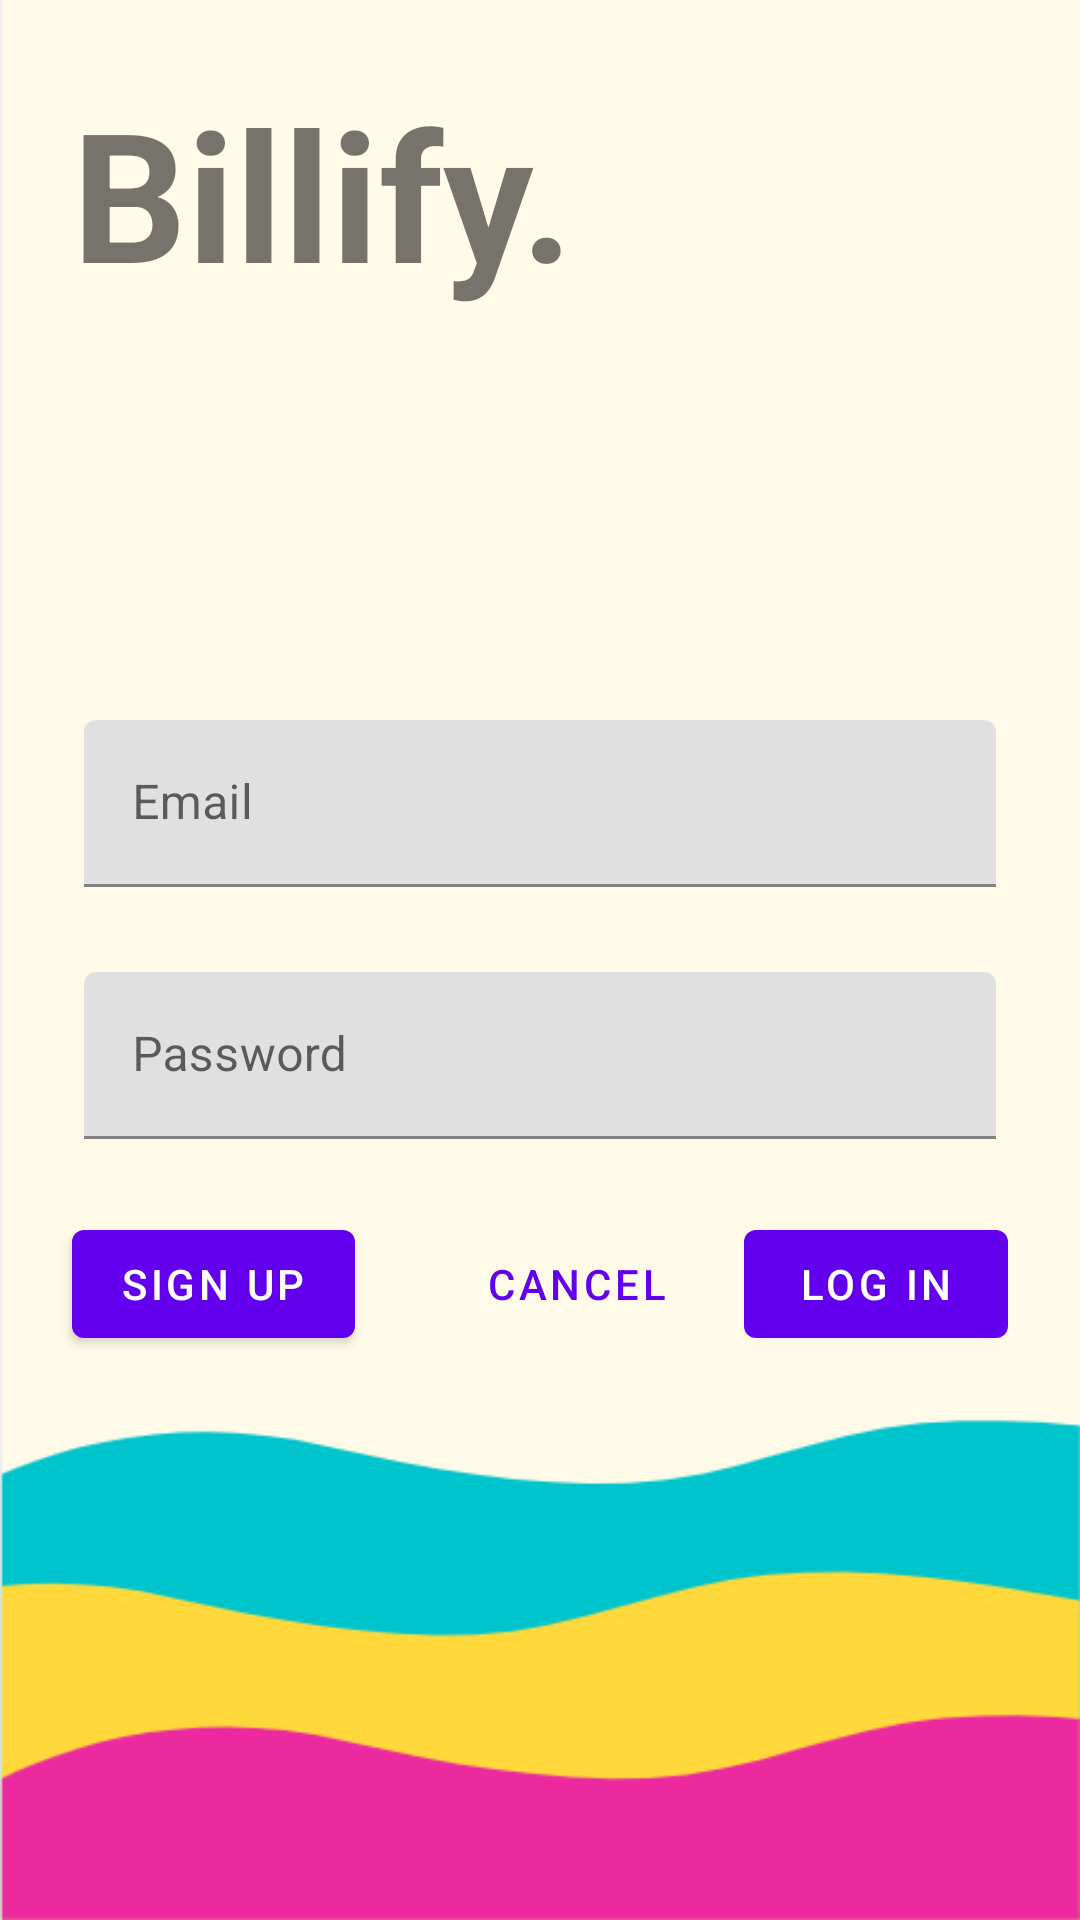

Layout XML and referenced resources for this Android screen:
<!-- AndroidManifest.xml: application theme Theme.Billify -->
<!-- res/layout/fragment_login.xml -->
<?xml version="1.0" encoding="utf-8"?>
<LinearLayout xmlns:android="http://schemas.android.com/apk/res/android"
    xmlns:app="http://schemas.android.com/apk/res-auto"
    xmlns:tools="http://schemas.android.com/tools"
    android:background = "@drawable/backgroundimage"
    android:layout_width="match_parent"
    android:layout_height="match_parent"
    tools:context=".fragments.LoginFragment"
    android:clipChildren="false"
    android:clipToPadding="false"
    android:orientation="vertical"
    android:padding="24dp"
    android:paddingTop="20dp">

        <TextView
            android:layout_width="wrap_content"
            android:layout_height="wrap_content"
            android:layout_gravity="left"
            android:layout_marginBottom="132dp"
            android:text="@string/login_name"
            android:textAllCaps="false"
            android:textSize="60sp"
            android:textStyle="bold" />

        <com.google.android.material.textfield.TextInputLayout
            android:id="@+id/email_text_input"
            android:layout_width="match_parent"
            android:layout_height="wrap_content"
            android:layout_margin="4dp"
            android:hint="@string/hint_email"
            app:errorEnabled="true">

            <com.google.android.material.textfield.TextInputEditText
                android:id="@+id/email_edit_text"
                android:layout_width="match_parent"
                android:layout_height="wrap_content"
                android:inputType="text"
                android:maxLines="1" />
        </com.google.android.material.textfield.TextInputLayout>

        <com.google.android.material.textfield.TextInputLayout
            android:id="@+id/password_text_input"
            android:layout_width="match_parent"
            android:layout_height="wrap_content"
            android:layout_margin="4dp"
            android:hint="@string/hint_password"
            app:errorEnabled="true">

            <com.google.android.material.textfield.TextInputEditText
                android:id="@+id/password_edit_text"
                android:layout_width="match_parent"
                android:layout_height="wrap_content"
                android:inputType="textPassword"/>
        </com.google.android.material.textfield.TextInputLayout>

        <RelativeLayout
            android:layout_width="match_parent"
            android:layout_height="wrap_content">

            <com.google.android.material.button.MaterialButton
                android:id="@+id/signup_button"
                android:layout_width="wrap_content"
                android:layout_height="wrap_content"
                android:layout_alignParentEnd="false"
                android:layout_alignParentRight="false"
                android:text="@string/button_signup" />

            <com.google.android.material.button.MaterialButton
                android:id="@+id/next_button"
                android:layout_width="wrap_content"
                android:layout_height="wrap_content"
                android:layout_alignParentEnd="true"
                android:layout_alignParentRight="true"
                android:text="@string/button_login" />

            <com.google.android.material.button.MaterialButton
                android:id="@+id/cancel_button"
                style="@style/Widget.MaterialComponents.Button.TextButton"
                android:layout_width="wrap_content"
                android:layout_height="wrap_content"
                android:layout_marginEnd="12dp"
                android:layout_marginRight="12dp"
                android:layout_toStartOf="@id/next_button"
                android:layout_toLeftOf="@id/next_button"
                android:text="@string/button_cancel" />

        </RelativeLayout>

        <ProgressBar
            android:id="@+id/loginProgressBar"
            style="?android:attr/progressBarStyle"
            android:paddingTop="30dp"
            android:layout_width="match_parent"
            android:layout_height="wrap_content"
            android:visibility="gone"/>

</LinearLayout>
<!-- resources referenced by this layout -->
<resources>
  <!-- drawable backgroundimage: png bitmap (drawable, 9561 bytes) -->
  <string name="button_cancel">Cancel</string>
  <string name="button_login">Log In</string>
  <string name="button_signup">Sign Up</string>
  <string name="hint_email">Email</string>
  <string name="hint_password">Password</string>
  <string name="login_name">Billify.</string>
  <style name="Theme.Billify" parent="Theme.MaterialComponents.DayNight.DarkActionBar">
          
          <item name="colorPrimary">@color/purple_500</item>
          <item name="colorPrimaryVariant">@color/purple_700</item>
          <item name="colorOnPrimary">@color/white</item>
          
          <item name="colorSecondary">@color/teal_200</item>
          <item name="colorSecondaryVariant">@color/teal_700</item>
          <item name="colorOnSecondary">@color/black</item>
          
          <item name="android:statusBarColor" tools:targetApi="l">?attr/colorPrimaryVariant</item>
          
      </style>
  <color name="purple_500">#FF6200EE</color>
  <color name="purple_700">#FF3700B3</color>
  <color name="white">#FFFFFFFF</color>
  <color name="teal_200">#FF03DAC5</color>
  <color name="teal_700">#FF018786</color>
  <color name="black">#FF000000</color>
</resources>
